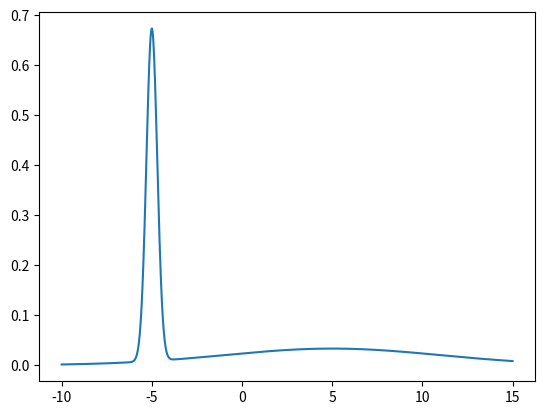

Here is the Python script that generated this plot:
import numpy as np
from scipy import stats
from matplotlib import pyplot as plt

m = [-5, 5]
w = [1, 1]
sig = [.3, 6.0]


t = np.linspace( -10.0, 15.0, num=1000 )

y0 = stats.norm.pdf(t, loc = m[0], scale = sig[0])*w[0]
y1 = stats.norm.pdf(t, loc = m[1], scale = sig[1])*w[1]


#lt.plot(t, y0)
#lt.plot(t, y1)


y = (w[0]*y0 + w[1]*y1)/(w[0]+w[1])

plt.plot(t, y)

plt.show()
